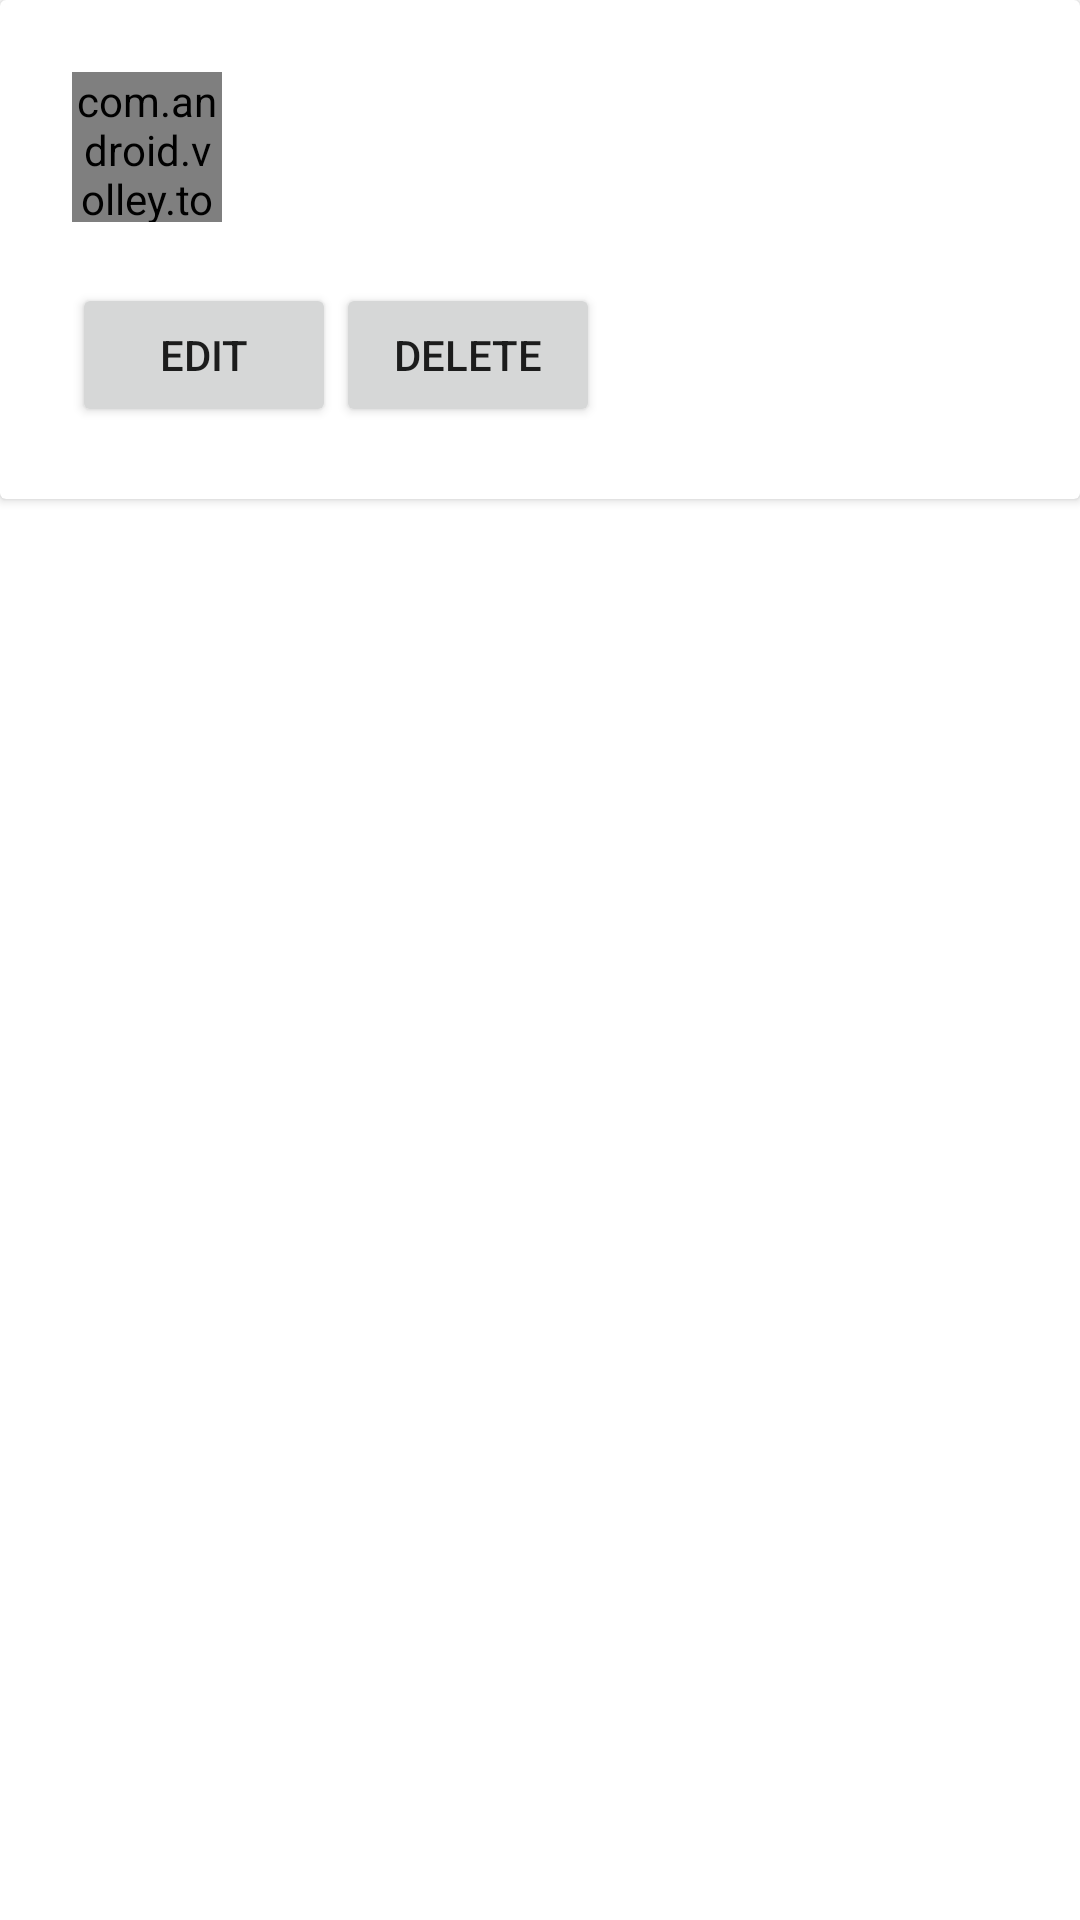

Write the Android layout XML for this screen, with the resource values it uses.
<!-- AndroidManifest.xml: application theme Theme.Projeto_imoveis -->
<!-- res/layout/itemimovel.xml -->
<?xml version="1.0" encoding="utf-8"?>
<LinearLayout xmlns:android="http://schemas.android.com/apk/res/android"
    android:orientation="vertical"
    android:layout_width="match_parent"
    android:layout_height="wrap_content">

    <androidx.cardview.widget.CardView
        android:id="@+id/cardViewImovel"
        android:layout_width="match_parent"
        android:layout_height="wrap_content">

        <RelativeLayout
            android:layout_width="match_parent"
            android:layout_height="wrap_content"
            android:padding="16dp"
            android:layout_margin="8dp">

            <TextView
                android:id="@+id/idImovel"
                android:layout_width="wrap_content"
                android:layout_height="wrap_content"
                android:visibility="gone" />

            <com.android.volley.toolbox.NetworkImageView
                android:id="@+id/imagemImovel"
                android:layout_width="50dp"
                android:layout_height="50dp"
                android:layout_marginRight="22dp"
                android:layout_alignParentLeft="true"
                android:layout_alignParentTop="true" />

            <RelativeLayout
                android:id="@+id/imovelDetails"
                android:layout_width="wrap_content"
                android:layout_height="wrap_content"
                android:layout_marginRight="@dimen/marginDetails"
                android:layout_toRightOf="@+id/imagemImovel">

                <TextView
                    android:id="@+id/descricaoImovel"
                    android:layout_width="wrap_content"
                    android:layout_height="wrap_content"
                    android:textSize="18sp" />

                <TextView
                    android:id="@+id/tipologiaImovel"
                    android:layout_width="wrap_content"
                    android:layout_height="wrap_content"
                    android:layout_marginTop="4dp"
                    android:layout_below="@id/descricaoImovel"/>

                <TextView
                    android:id="@+id/localizacaoImovel"
                    android:layout_width="wrap_content"
                    android:layout_height="wrap_content"
                    android:layout_marginTop="4dp"
                    android:layout_below="@id/tipologiaImovel"/>

            </RelativeLayout>

            <Button
                android:layout_width="wrap_content"
                android:layout_height="wrap_content"
                android:text="@string/editBtn"
                android:id="@+id/editImovel"
                android:layout_below="@+id/imovelDetails"/>

            <Button
                android:layout_width="wrap_content"
                android:layout_height="wrap_content"
                android:text="@string/deleteBtn"
                android:id="@+id/deleteImovel"
                android:layout_toRightOf="@+id/editImovel"
                android:layout_below="@id/imovelDetails"/>

        </RelativeLayout>

    </androidx.cardview.widget.CardView>

</LinearLayout>
<!-- resources referenced by this layout -->
<resources>
  <dimen name="marginDetails">140px</dimen>
  <string name="deleteBtn">Delete</string>
  <string name="editBtn">Edit</string>
  <style name="Theme.Projeto_imoveis" parent="Theme.MaterialComponents.DayNight.DarkActionBar">
          
          <item name="colorPrimary">@color/purple_500</item>
          <item name="colorPrimaryVariant">@color/purple_700</item>
          <item name="colorOnPrimary">@color/white</item>
          
          <item name="colorSecondary">@color/teal_200</item>
          <item name="colorSecondaryVariant">@color/teal_700</item>
          <item name="colorOnSecondary">@color/black</item>
          
          <item name="android:statusBarColor">?attr/colorPrimaryVariant</item>
          
      </style>
  <!-- not gathered from this repository: default colours our renderer supplied (Android Studio template values) -->
  <color name="purple_500">#FF6200EE</color>
  <color name="purple_700">#FF3700B3</color>
  <color name="teal_200">#FF03DAC5</color>
  <color name="teal_700">#FF018786</color>
  <color name="black">#FF000000</color>
  <color name="white">#FFFFFFFF</color>
</resources>
